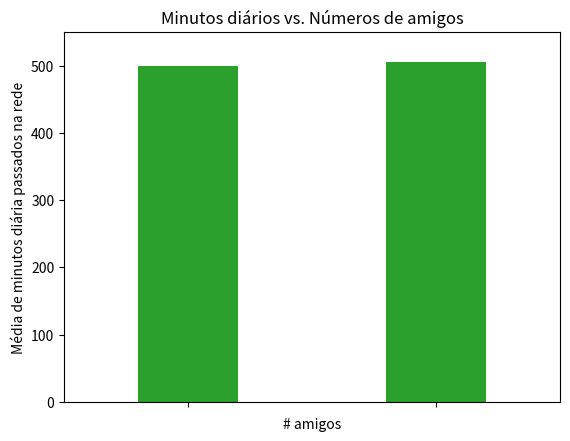

Generate this figure with matplotlib:
from matplotlib import pyplot as plt
from collections import Counter

def grafico_linha ():
  years = [1950, 1960, 1970, 1980, 1990, 2000, 2010]
  gdp = [300.2, 543.3, 1075.9, 2862.5, 5979.6, 10289.7, 14958.3]
  plt.plot (years, gdp, color='green', marker='o', linestyle='solid')
  plt.title ("GDP Nominal")
  plt.ylabel ("Bilhões de $")
  plt.show()

def grafico_barra ():
  movies = ["Annie Hall", "Ben-Hur", "Casablanca", "Gandhi", "West Side Story"]
  num_oscars = [5, 11, 3, 8, 10]
  xs = [i for i, _ in enumerate (movies)]
  plt.bar(xs, num_oscars)
  plt.ylabel ("# de Premiações")
  plt.xlabel ("Filmes favoritos")
  plt.xticks ([i for i, _ in enumerate(movies)], movies)
  plt.show()

def grafico_histograma():
  grades = [83, 95, 91, 87, 70, 0, 85, 82, 100, 67, 73, 77, 0]
  decil = lambda grade: grade // 10 * 10
  decis = [decil (grade) for grade in grades]
  histograma = Counter (decis)
  plt.bar(
    [
      x for x in histograma.keys()
    ],
    histograma.values(),
    8
  )
  plt.axis ([-5, 105, 0, 5])
  plt.xticks ([10 * i for i in range (11)])
  plt.xlabel ("Decil")
  plt.ylabel ("# de Alunos")
  plt.title ("Distribuição das Notas do Teste 1")
  plt.show()

def mencoes_data_science_sem_valor_zero ():
  mencoes = [500, 505]
  anos = [2013, 2014]
  plt.bar (anos, mencoes, 0.4)
  plt.xticks(anos)
  plt.ylabel ("# de vezes que ouvimos alguem falar de data science")
  plt.axis ([2012.5, 2014.5, 499, 506])
  plt.title ("Olhe o grande aumento")
  plt.show()

def mencoes_data_science_com_valor_zero():
  mencoes = [500, 505]
  anos = [2013, 2014]
  plt.bar(anos, mencoes, 0.4)
  plt.xticks(anos)
  plt.ylabel("# de vezes que ouvimos alguem falar de data science")
  plt.axis([2012.5, 2014.5, 0, 550])
  plt.title("Veja a diferença")
  plt.show()

def grafico_dispersao ():
  amigos = [70, 65, 72, 63, 71, 64, 60, 64, 67]
  minutos = [175, 170, 205, 120, 220, 130, 105, 145, 190]
  rotulos = ['a', 'b', 'c', 'd', 'e', 'f', 'g' ,'h', 'i']
  plt.scatter(amigos, minutos)
  for rotulo, num_amigos, total_minutos in zip (rotulos, amigos, minutos):
    plt.annotate(
      rotulo,
      xy = (num_amigos, total_minutos),
      xytext= (5, -5),
      textcoords = 'offset points'
    )
  plt.title ("Minutos diários vs. Números de amigos")
  plt.xlabel ("# amigos")
  plt.ylabel ("Média de minutos diária passados na rede")
  plt.show()



def main():
  grafico_linha()
  grafico_barra()
  grafico_histograma()
  mencoes_data_science_com_valor_zero()
  grafico_dispersao()

main()